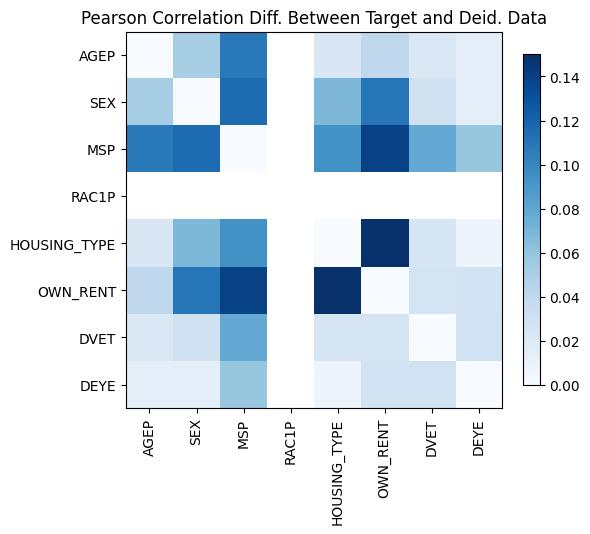

The table this chart was drawn from, first rows:
, AGEP, SEX, MSP, RAC1P, HOUSING_TYPE, OWN_RENT, DVET, DEYE
AGEP, 5.551115123125783e-16, 0.05248, 0.1073, , 0.02262, -0.04011, 0.02138, 0.01432
SEX, 0.05248, -1.4432899320127035e-15, 0.115, , -0.06853, 0.1101, -0.02957, 0.01517
MSP, 0.1073, 0.115, 0.0, , 0.09349, -0.1395, -0.07832, -0.05893
RAC1P, , , , , , , , 
HOUSING_TYPE, 0.02262, -0.06853, 0.09349, , 3.5416114485542494e-14, -0.1785, -0.02555, -0.007085
OWN_RENT, -0.04011, 0.1101, -0.1395, , -0.1785, -1.1102230246251565e-16, -0.02617, 0.02792
DVET, 0.02138, -0.02957, -0.07832, , -0.02555, -0.02617, 0.0, 0.02848
DEYE, 0.01432, 0.01517, -0.05893, , -0.007085, 0.02792, 0.02848, -2.220446049250313e-16
